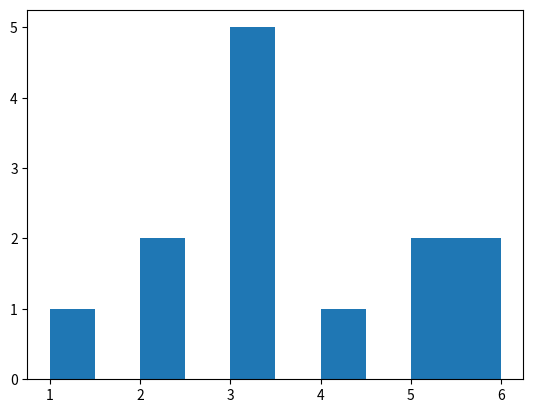

Generate this figure with matplotlib:
import matplotlib.pyplot as plt
plt.hist([1, 2, 2, 3, 4, 5, 3, 5, 6, 6, 3, 3, 3])
plt.show()